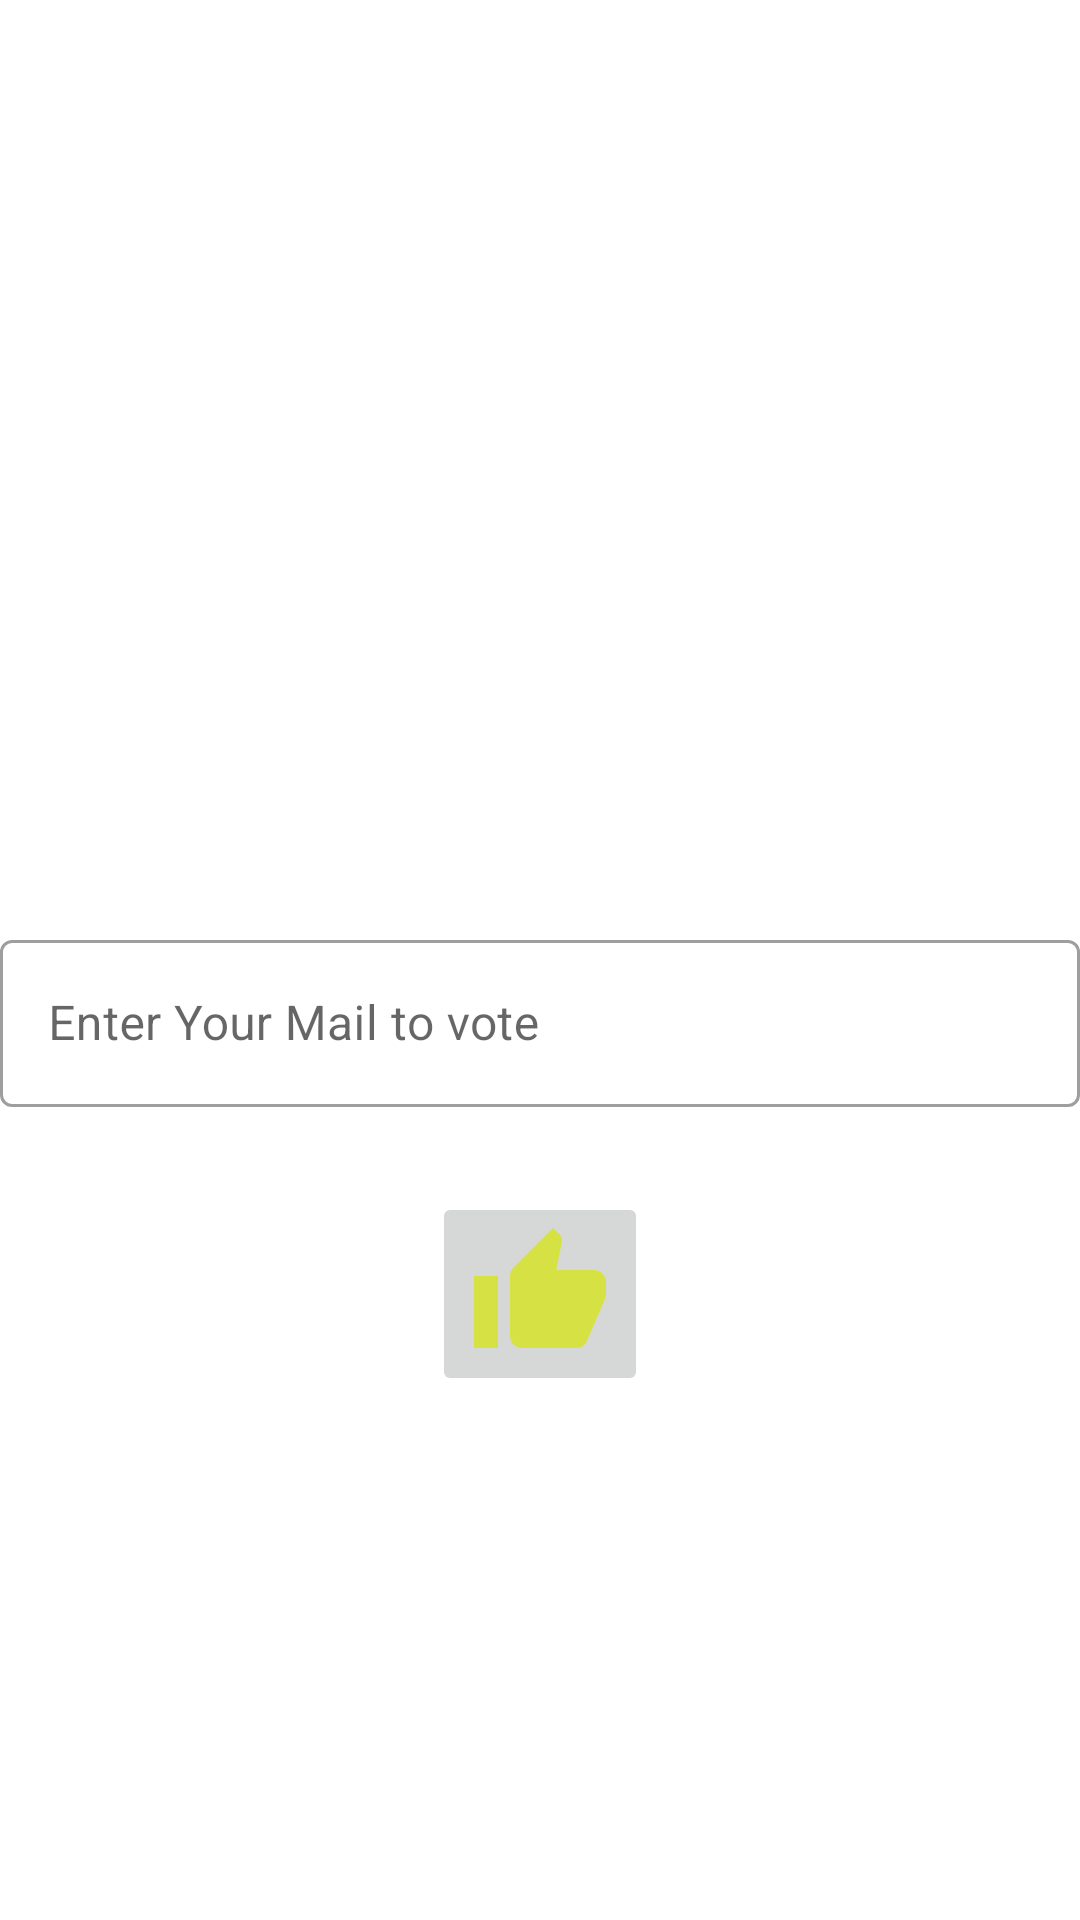

Here is an Android app screen rendered from its layout file. Give the layout XML and the strings, colors and styles it references.
<!-- AndroidManifest.xml: application theme Theme.Malwettbewerb -->
<!-- res/layout/fragment_vote_image.xml -->
<?xml version="1.0" encoding="utf-8"?>
<FrameLayout xmlns:android="http://schemas.android.com/apk/res/android"
    xmlns:app="http://schemas.android.com/apk/res-auto"
    xmlns:tools="http://schemas.android.com/tools"
    android:layout_width="match_parent"
    android:layout_height="match_parent"
    tools:context=".fragments_a_activities.VoteImageFragment">

    <androidx.constraintlayout.widget.ConstraintLayout
        android:layout_width="match_parent"
        android:layout_height="match_parent">

        <ImageView
            android:id="@+id/imgToVote"
            android:layout_width="300dp"
            android:layout_height="300dp"
            android:contentDescription="@string/picture"
            app:layout_constraintEnd_toEndOf="parent"
            app:layout_constraintStart_toStartOf="parent"
            app:layout_constraintTop_toTopOf="parent" />

        <TextView
            android:id="@+id/voteIcon"
            android:layout_width="wrap_content"
            android:layout_height="wrap_content"
            android:layout_margin="8dp"
            android:contentDescription="@string/picture"
            android:textSize="15sp"
            app:layout_constraintEnd_toEndOf="parent"
            app:layout_constraintStart_toStartOf="parent"
            app:layout_constraintTop_toBottomOf="@+id/lyMail"
            tools:text="0" />

        <com.google.android.material.textfield.TextInputLayout
            style="@style/Widget.MaterialComponents.TextInputLayout.OutlinedBox"
            android:id="@+id/lyMail"
            android:layout_width="match_parent"
            android:layout_height="wrap_content"
            android:layout_marginTop="8dp"
            app:layout_constraintBottom_toTopOf="@+id/voteIcon"
            app:layout_constraintTop_toBottomOf="@+id/imgToVote">

            <com.google.android.material.textfield.TextInputEditText
                android:id="@+id/etMail"
                android:layout_width="match_parent"
                android:layout_height="match_parent"
                android:hint="@string/enter_your_mail_to_vote"
                android:inputType="textEmailAddress" />
        </com.google.android.material.textfield.TextInputLayout>

        <ImageButton
            android:id="@+id/imgBtn"
            android:layout_width="wrap_content"
            android:layout_height="wrap_content"
            android:contentDescription="@string/like_button"
            android:src="@drawable/ic_baseline_thumb_up_24"
            app:layout_constraintEnd_toEndOf="parent"
            app:layout_constraintStart_toStartOf="parent"
            app:layout_constraintTop_toBottomOf="@+id/voteIcon" />
    </androidx.constraintlayout.widget.ConstraintLayout>

</FrameLayout>
<!-- resources referenced by this layout -->
<resources>
  <!-- drawable ic_baseline_thumb_up_24 (drawable) -->
  <vector android:height="48dp" android:tint="#D6E243"
      android:viewportHeight="24" android:viewportWidth="24"
      android:width="48dp" xmlns:android="http://schemas.android.com/apk/res/android">
      <path android:fillColor="@android:color/white" android:pathData="M1,21h4L5,9L1,9v12zM23,10c0,-1.1 -0.9,-2 -2,-2h-6.31l0.95,-4.57 0.03,-0.32c0,-0.41 -0.17,-0.79 -0.44,-1.06L14.17,1 7.59,7.59C7.22,7.95 7,8.45 7,9v10c0,1.1 0.9,2 2,2h9c0.83,0 1.54,-0.5 1.84,-1.22l3.02,-7.05c0.09,-0.23 0.14,-0.47 0.14,-0.73v-2z"/>
  </vector>
  <string name="enter_your_mail_to_vote">Enter Your Mail to vote</string>
  <string name="like_button">Like Button</string>
  <string name="picture">picture</string>
  <style name="Theme.Malwettbewerb" parent="Theme.MaterialComponents.DayNight.DarkActionBar">
          
          <item name="colorPrimary">@color/purple_500</item>
          <item name="colorPrimaryVariant">@color/purple_700</item>
          <item name="colorOnPrimary">@color/white</item>
          
          <item name="colorSecondary">@color/teal_200</item>
          <item name="colorSecondaryVariant">@color/teal_700</item>
          <item name="colorOnSecondary">@color/black</item>
          
          <item name="android:statusBarColor" tools:targetApi="l">?attr/colorPrimaryVariant</item>
          
      </style>
  <color name="purple_500">#8F9746</color>
  <color name="purple_700">#CDDC39</color>
  <color name="white">#FFFFFFFF</color>
  <color name="teal_200">#CDDC39</color>
  <color name="teal_700">#7A812C</color>
  <color name="black">#FF000000</color>
</resources>
